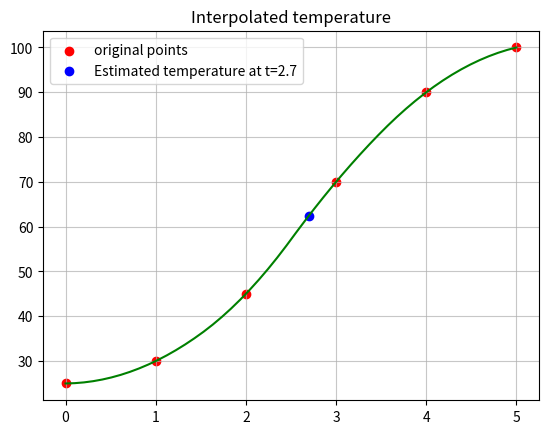

Write the Python code that produced this figure.
from scipy.interpolate import interp1d
import numpy as np
import matplotlib.pyplot as plt

t  = [0,1,2,3,4,5]
T  = [25,30,45,70,90,100]

f=interp1d(t, T, kind='quadratic')

x=np.linspace(0,5,50)
y=f(x)

plt.scatter(t, T, color='r', label='original points')
plt.plot(x, y, color='g')
plt.title('Interpolated temperature')
plt.scatter(2.7, f(2.7), color='blue', label='Estimated temperature at t=2.7')
plt.grid(True, alpha=0.7)
plt.legend()
plt.show()
